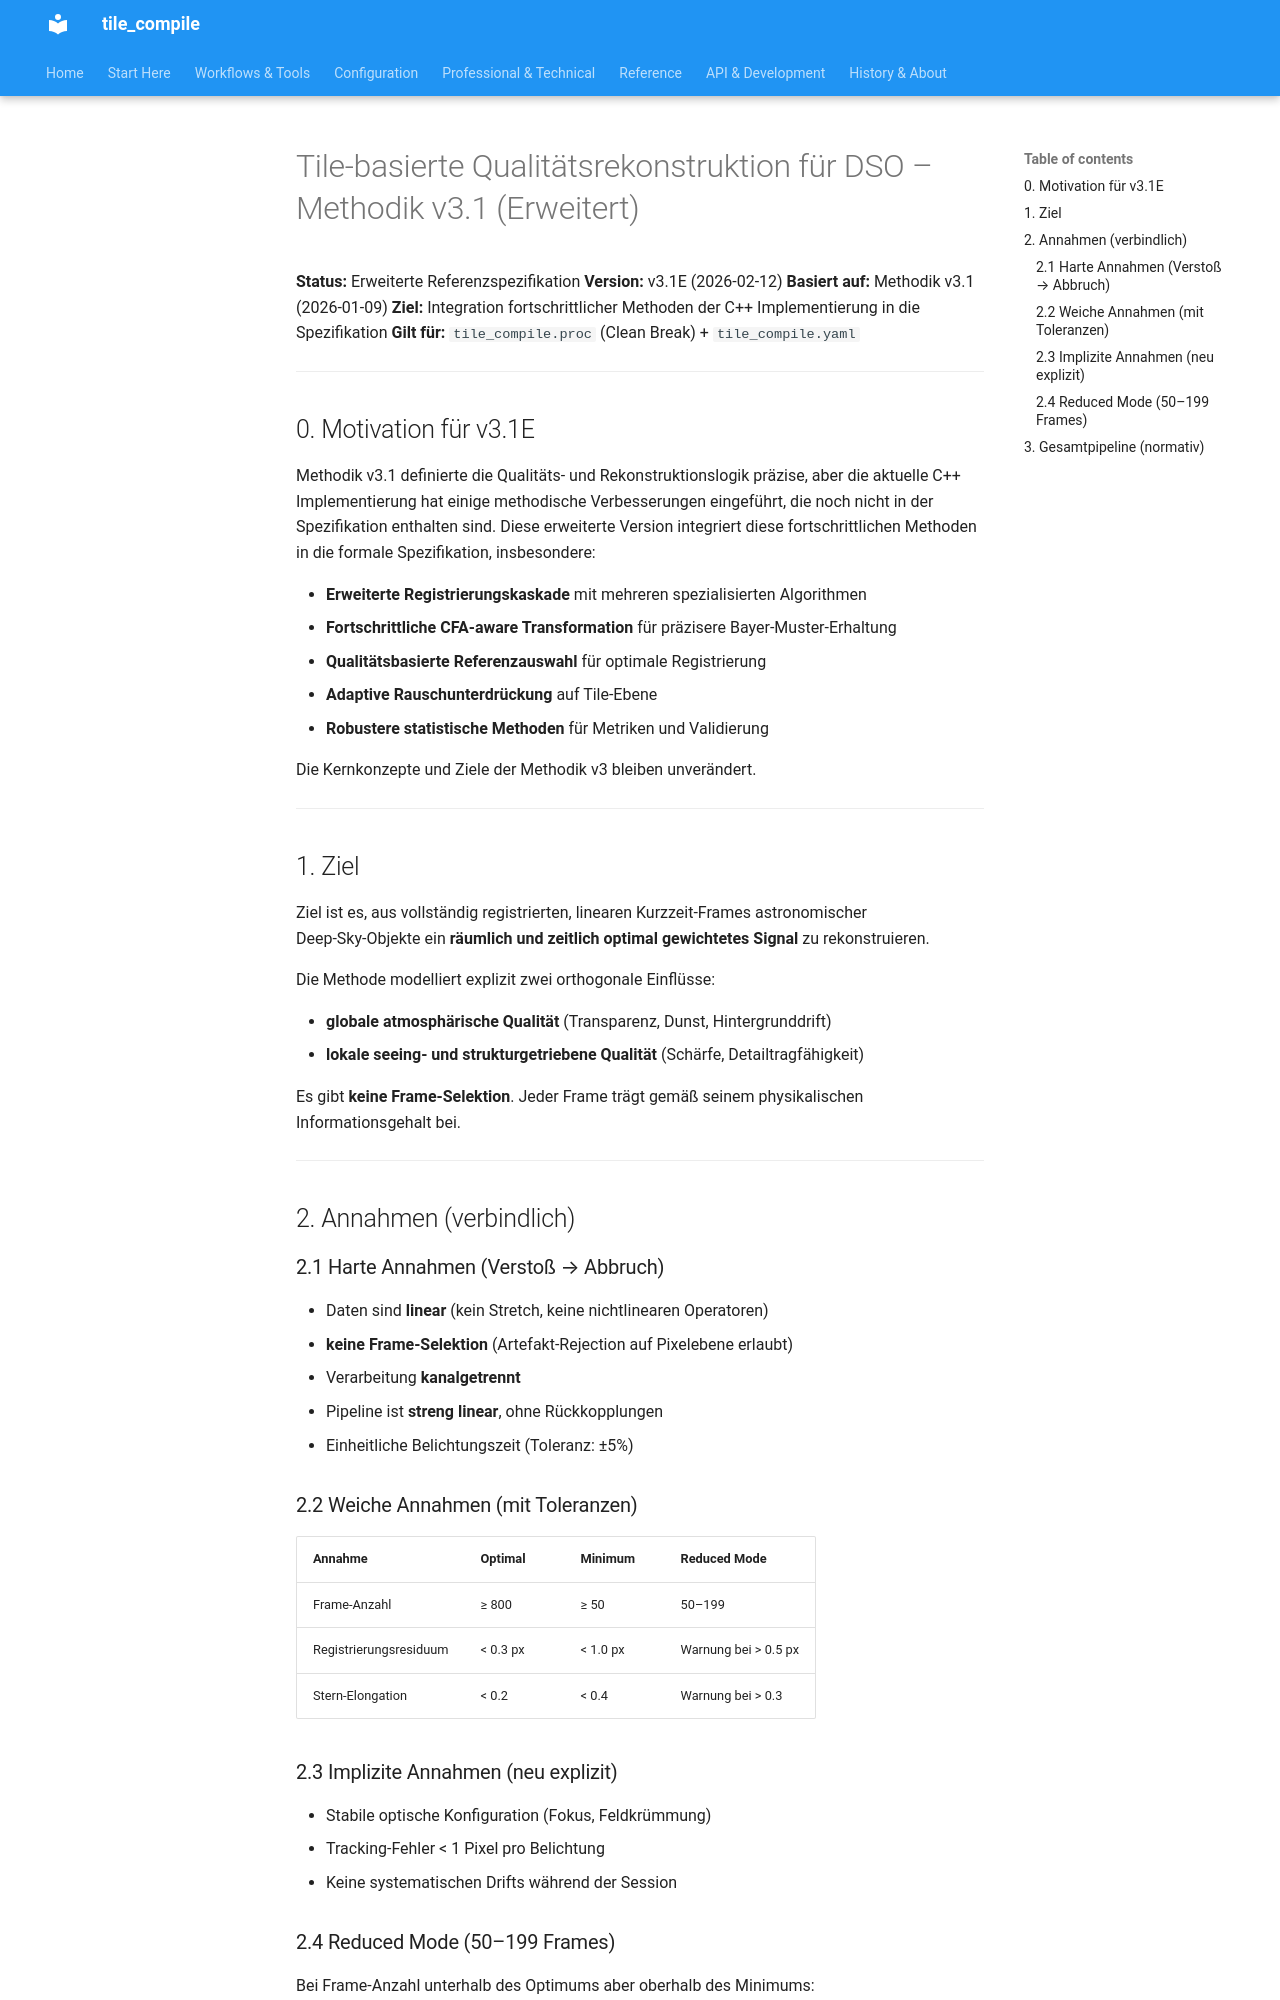

repository: jeamy/tile_compile · page: v3/attic/tile_basierte_qualitatsrekonstruktion_methodik_v_3.1_erweitert/index.html · generator: mkdocs

# Tile‑basierte Qualitätsrekonstruktion für DSO – Methodik v3.1 (Erweitert)

**Status:** Erweiterte Referenzspezifikation
**Version:** v3.1E (2026-02-12)
**Basiert auf:** Methodik v3.1 (2026-01-09)
**Ziel:** Integration fortschrittlicher Methoden der C++ Implementierung in die Spezifikation
**Gilt für:** `tile_compile.proc` (Clean Break) + `tile_compile.yaml`

---

## 0. Motivation für v3.1E

Methodik v3.1 definierte die Qualitäts‑ und Rekonstruktionslogik präzise, aber die aktuelle C++ Implementierung hat einige methodische Verbesserungen eingeführt, die noch nicht in der Spezifikation enthalten sind. Diese erweiterte Version integriert diese fortschrittlichen Methoden in die formale Spezifikation, insbesondere:

* **Erweiterte Registrierungskaskade** mit mehreren spezialisierten Algorithmen
* **Fortschrittliche CFA‑aware Transformation** für präzisere Bayer‑Muster‑Erhaltung
* **Qualitätsbasierte Referenzauswahl** für optimale Registrierung
* **Adaptive Rauschunterdrückung** auf Tile‑Ebene
* **Robustere statistische Methoden** für Metriken und Validierung

Die Kernkonzepte und Ziele der Methodik v3 bleiben unverändert.

---

## 1. Ziel

Ziel ist es, aus vollständig registrierten, linearen Kurzzeit‑Frames astronomischer Deep‑Sky‑Objekte ein **räumlich und zeitlich optimal gewichtetes Signal** zu rekonstruieren.

Die Methode modelliert explizit zwei orthogonale Einflüsse:

* **globale atmosphärische Qualität** (Transparenz, Dunst, Hintergrunddrift)
* **lokale seeing‑ und strukturgetriebene Qualität** (Schärfe, Detailtragfähigkeit)

Es gibt **keine Frame‑Selektion**. Jeder Frame trägt gemäß seinem physikalischen Informationsgehalt bei.

---

## 2. Annahmen (verbindlich)

### 2.1 Harte Annahmen (Verstoß → Abbruch)

* Daten sind **linear** (kein Stretch, keine nichtlinearen Operatoren)
* **keine Frame‑Selektion** (Artefakt‑Rejection auf Pixelebene erlaubt)
* Verarbeitung **kanalgetrennt**
* Pipeline ist **streng linear**, ohne Rückkopplungen
* Einheitliche Belichtungszeit (Toleranz: ±5%)

### 2.2 Weiche Annahmen (mit Toleranzen)

| Annahme | Optimal | Minimum | Reduced Mode |
|---------|---------|---------|---------------|
| Frame‑Anzahl | ≥ 800 | ≥ 50 | 50–199 |
| Registrierungsresiduum | < 0.3 px | < 1.0 px | Warnung bei > 0.5 px |
| Stern‑Elongation | < 0.2 | < 0.4 | Warnung bei > 0.3 |
